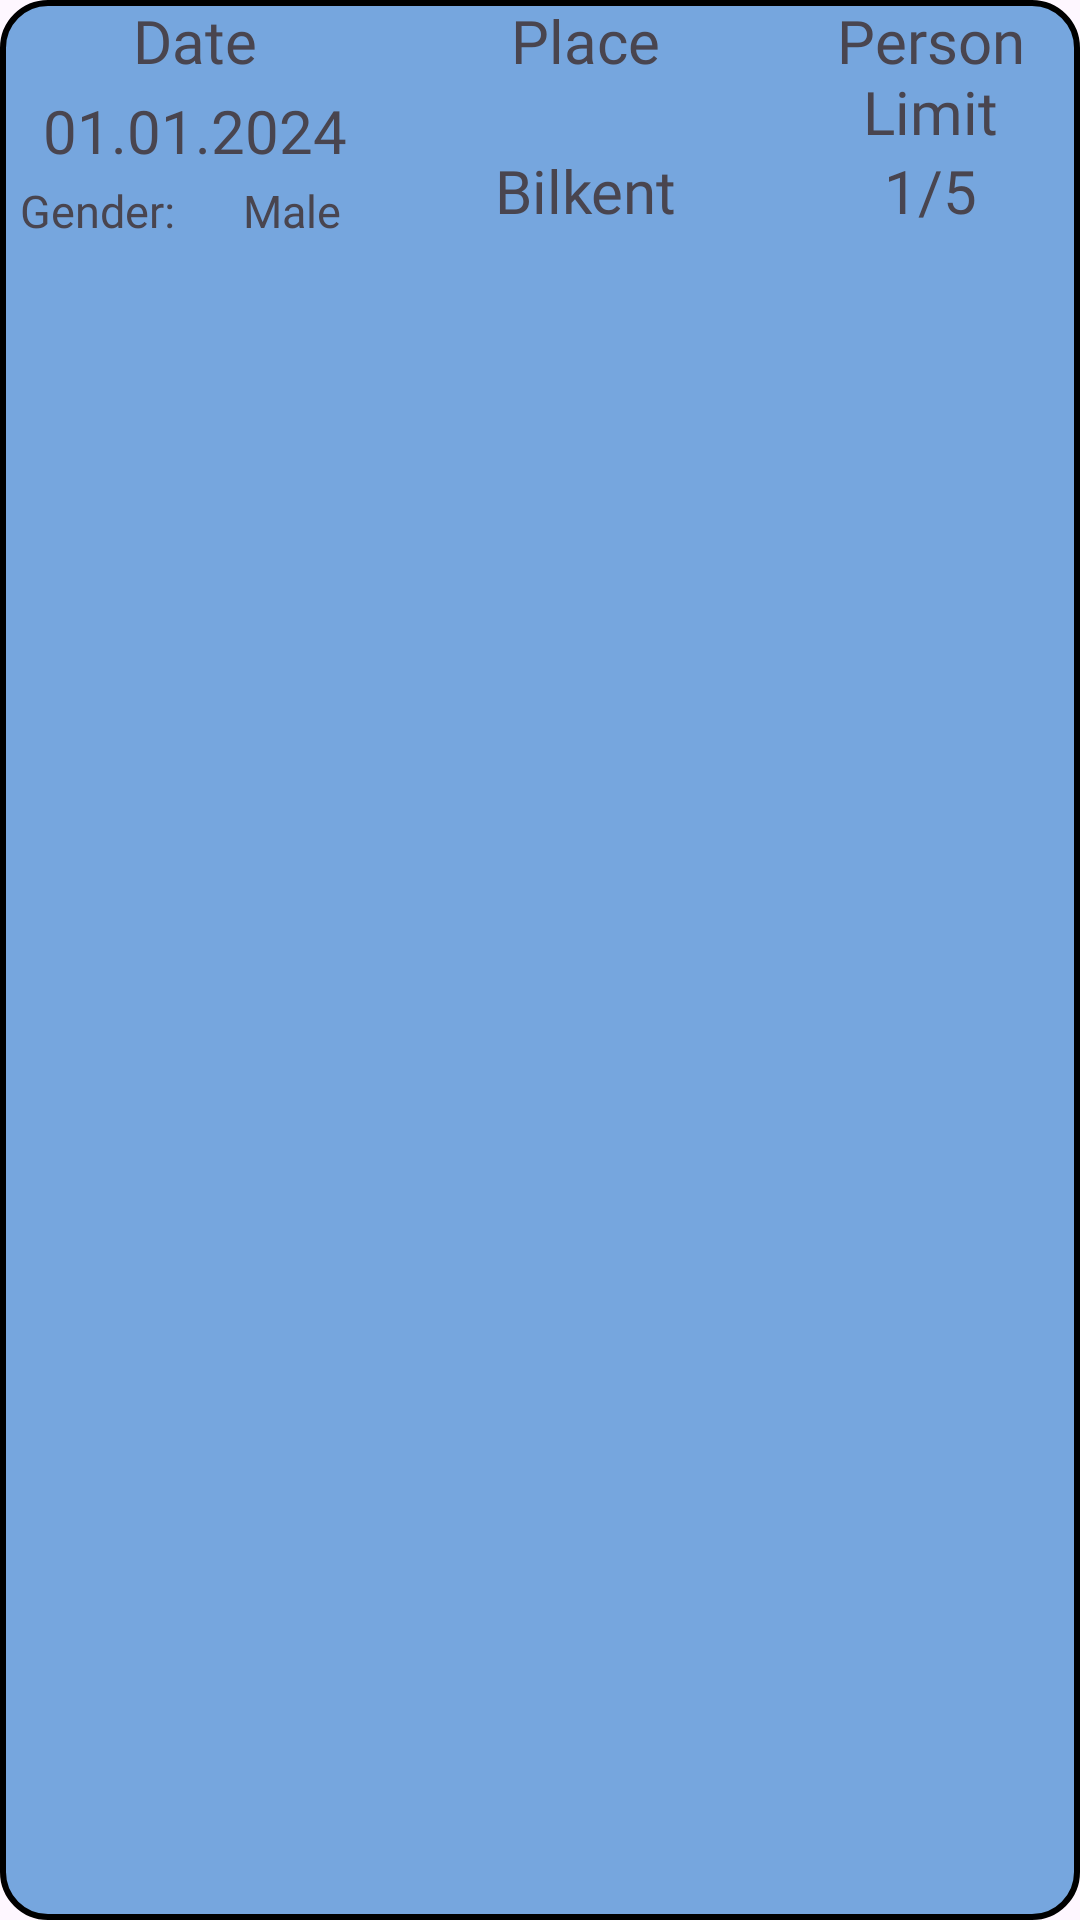

The Android layout XML behind this screen, and the referenced resources:
<!-- AndroidManifest.xml: application theme Theme.VOYN -->
<!-- res/layout/recycler_accomodation_row.xml -->
<?xml version="1.0" encoding="utf-8"?>
<LinearLayout xmlns:android="http://schemas.android.com/apk/res/android"
    android:id="@+id/accommodationLinearLayout"
    android:layout_width="match_parent"
    android:layout_height="100dp"
    android:layout_margin="5dp"
    android:background="@drawable/transportation_activity_list_row_view"
    android:orientation="horizontal">

    <LinearLayout
        android:layout_width="130dp"
        android:layout_height="match_parent"
        android:orientation="vertical">

        <TextView
            android:id="@+id/textView2"
            android:layout_width="match_parent"
            android:layout_height="30dp"
            android:fontFamily="@font/jockey_one"
            android:gravity="center_horizontal"
            android:text="Date"
            android:textSize="20sp" />

        <TextView
            android:id="@+id/AccomodationDateID"
            android:layout_width="match_parent"
            android:layout_height="30dp"
            android:fontFamily="@font/jockey_one"
            android:gravity="center_horizontal"
            android:text="01.01.2024"
            android:textSize="20sp" />

        <LinearLayout
            android:layout_width="match_parent"
            android:layout_height="match_parent"
            android:orientation="horizontal">

            <TextView
                android:id="@+id/textView62"
                android:layout_width="65dp"
                android:layout_height="match_parent"
                android:fontFamily="@font/jockey_one"
                android:gravity="center_horizontal"
                android:textSize="15sp"
                android:text="Gender:" />

            <TextView
                android:id="@+id/genderID"
                android:layout_width="match_parent"
                android:layout_height="match_parent"
                android:fontFamily="@font/jockey_one"
                android:gravity="center_horizontal"
                android:textSize="15sp"
                android:text="Male" />
        </LinearLayout>

    </LinearLayout>

    <LinearLayout
        android:layout_width="130dp"
        android:layout_height="match_parent"
        android:orientation="vertical">

        <TextView
            android:id="@+id/textView64"
            android:layout_width="match_parent"
            android:layout_height="50dp"
            android:fontFamily="@font/jockey_one"
            android:gravity="center_horizontal"
            android:text="Place"
            android:textSize="20sp" />

        <TextView
            android:id="@+id/placeID"
            android:layout_width="match_parent"
            android:layout_height="50dp"
            android:fontFamily="@font/jockey_one"
            android:gravity="center_horizontal"
            android:text="Bilkent"
            android:textSize="20sp" />
    </LinearLayout>

    <LinearLayout
        android:layout_width="match_parent"
        android:layout_height="match_parent"
        android:orientation="vertical">

        <TextView
            android:id="@+id/textView66"
            android:layout_width="match_parent"
            android:layout_height="50dp"
            android:fontFamily="@font/jockey_one"
            android:gravity="center_horizontal"
            android:text="Person Limit"
            android:textSize="20sp" />

        <TextView
            android:id="@+id/personLimitID"
            android:layout_width="match_parent"
            android:layout_height="30dp"
            android:fontFamily="@font/jockey_one"
            android:gravity="center_horizontal"
            android:text="1/5"
            android:textSize="20sp"/>
    </LinearLayout>

</LinearLayout>
<!-- resources referenced by this layout -->
<resources>
  <!-- drawable transportation_activity_list_row_view (drawable) -->
  <?xml version="1.0" encoding="utf-8"?>
  <shape xmlns:android="http://schemas.android.com/apk/res/android">
      <solid android:color="#76A6DE" /> 
      <stroke
          android:color="@color/black"
          android:width="2dp"></stroke>
      <corners
          android:radius="15dp"></corners>
  </shape>
  <style name="Theme.VOYN" parent="Base.Theme.VOYN" />
  <color name="black">#FF000000</color>
  <style name="Base.Theme.VOYN" parent="Theme.Material3.DayNight.NoActionBar">
          
          
      </style>
</resources>
